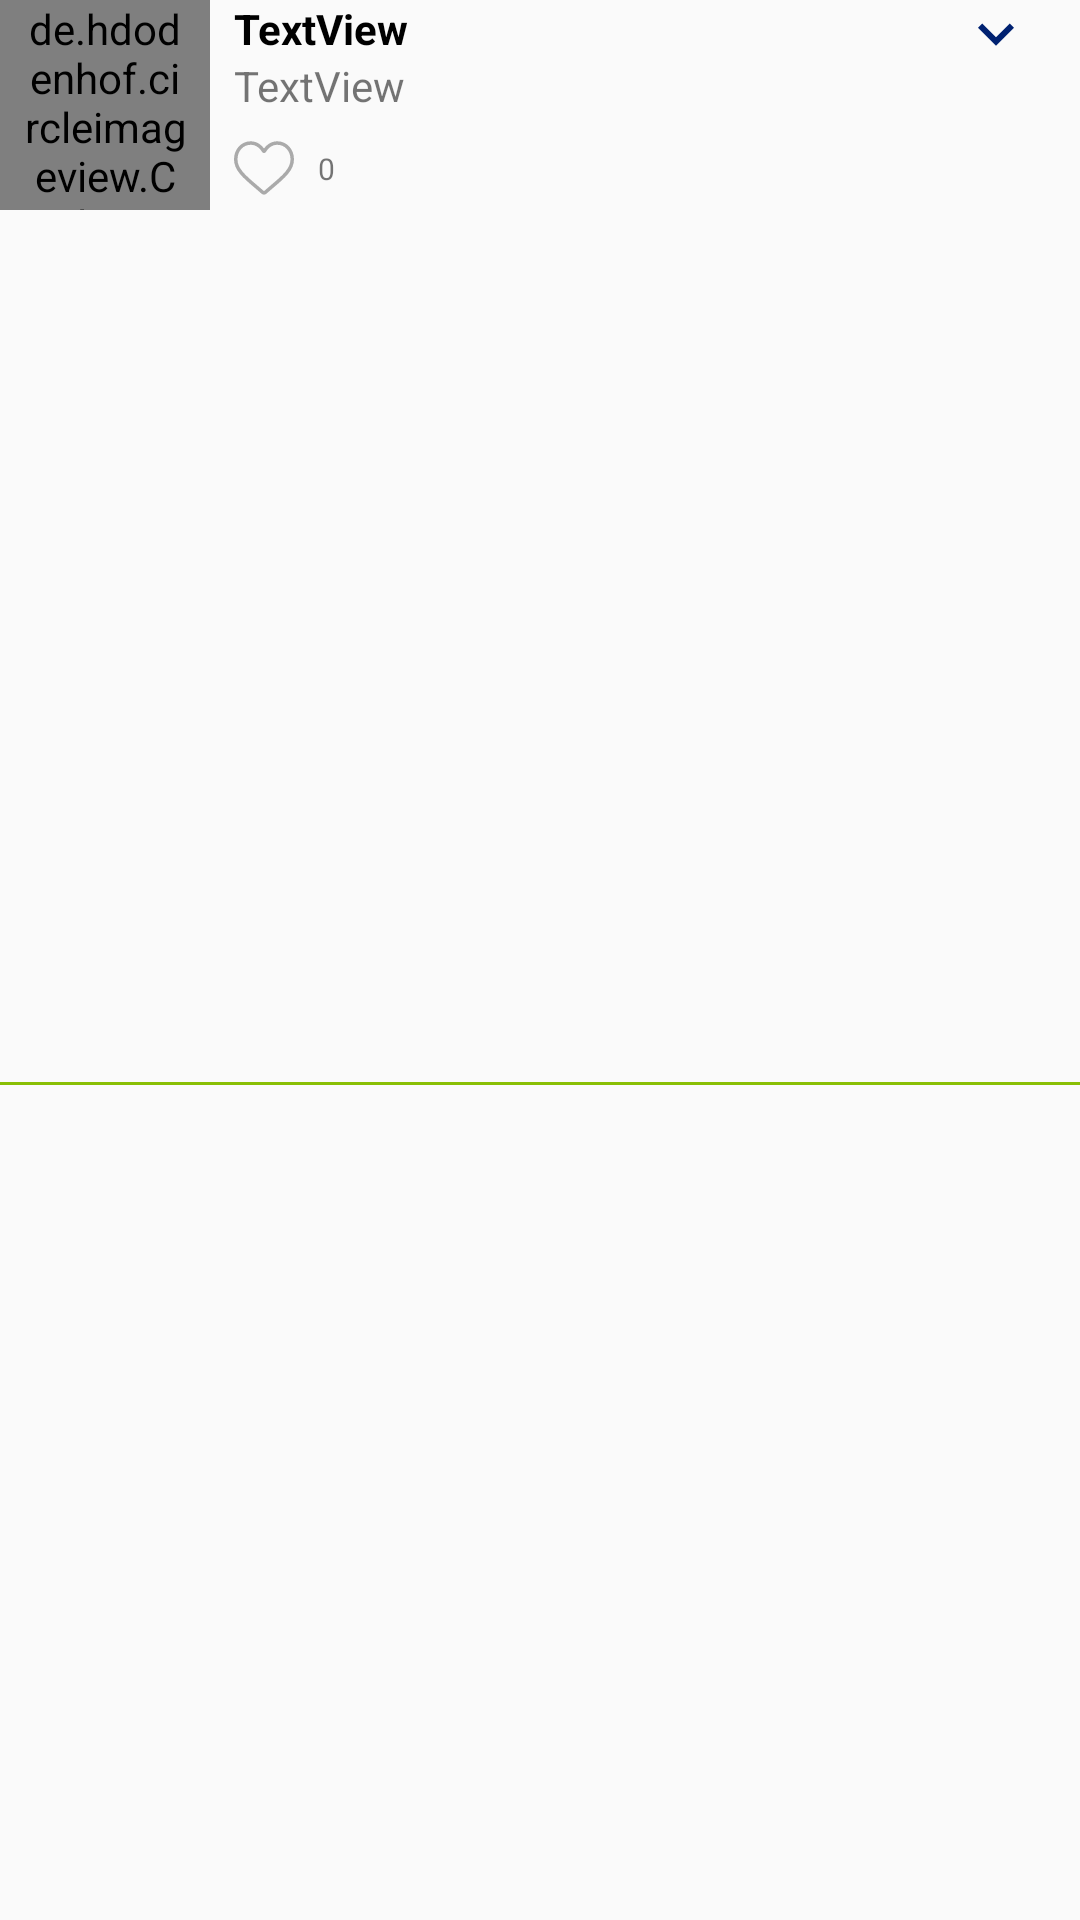

Android layout source for this screen:
<!-- AndroidManifest.xml: application theme AppTheme -->
<!-- res/layout/fragment_tweet.xml -->
<?xml version="1.0" encoding="utf-8"?>
<android.support.constraint.ConstraintLayout xmlns:android="http://schemas.android.com/apk/res/android"
    xmlns:app="http://schemas.android.com/apk/res-auto"
    xmlns:tools="http://schemas.android.com/tools"
    android:layout_width="match_parent"
    android:layout_height="wrap_content"
    android:orientation="horizontal">


    <de.hdodenhof.circleimageview.CircleImageView xmlns:app=" http://schemas.android.com/apk/res-auto"
        android:id="@+id/imageViewAvatar"
        android:layout_width="70dp"
        android:layout_height="70dp"
        android:paddingStart="8dp"
        android:paddingLeft="8dp"
        android:paddingEnd="8dp"
        android:paddingRight="8dp"
        app:layout_constraintStart_toStartOf="parent"
        app:layout_constraintTop_toTopOf="parent"
        tools:src="@drawable/ic_logo_minituiter_mini" />

    <TextView
        android:id="@+id/textViewUsername"
        android:layout_width="wrap_content"
        android:layout_height="wrap_content"
        android:layout_marginStart="8dp"
        android:text="TextView"
        android:textColor="@android:color/black"
        android:textStyle="bold"
        app:layout_constraintStart_toEndOf="@+id/imageViewAvatar"
        app:layout_constraintTop_toTopOf="@+id/imageViewAvatar" />

    <TextView
        android:id="@+id/textViewMessage"
        android:layout_width="0dp"
        android:layout_height="wrap_content"
        android:layout_marginEnd="16dp"
        android:text="TextView"
        app:layout_constraintEnd_toEndOf="parent"
        app:layout_constraintStart_toStartOf="@+id/textViewUsername"
        app:layout_constraintTop_toBottomOf="@+id/textViewUsername" />

    <ImageView
        android:id="@+id/imageViewLike"
        android:layout_width="20dp"
        android:layout_height="20dp"
        android:layout_marginTop="8dp"
        app:layout_constraintStart_toStartOf="@+id/textViewMessage"
        app:layout_constraintTop_toBottomOf="@+id/textViewMessage"
        app:srcCompat="@drawable/ic_likes"
        tools:ignore="MissingConstraints" />

    <TextView
        android:id="@+id/textViewLikes"
        android:layout_width="wrap_content"
        android:layout_height="wrap_content"
        android:layout_marginStart="8dp"
        android:text="0"
        android:textSize="10sp"
        app:layout_constraintBottom_toBottomOf="@+id/imageViewLike"
        app:layout_constraintStart_toEndOf="@+id/imageViewLike"
        app:layout_constraintTop_toTopOf="@+id/imageViewLike" />

    <ImageView
        android:id="@+id/imageViewShowMenu"
        android:layout_width="wrap_content"
        android:layout_height="wrap_content"
        android:layout_marginEnd="16dp"
        app:layout_constraintEnd_toEndOf="parent"
        app:layout_constraintTop_toTopOf="@+id/textViewUsername"
        app:srcCompat="@drawable/ic_keyboard_arrow_down_gris_24dp" />

    <View
        android:id="@+id/divider"
        android:layout_width="0dp"
        android:layout_height="1dp"
        android:layout_marginTop="16dp"
        android:background="#89BF04"
        app:layout_constraintBottom_toBottomOf="parent"
        app:layout_constraintEnd_toEndOf="parent"
        app:layout_constraintStart_toStartOf="parent"
        app:layout_constraintTop_toBottomOf="@+id/imageViewLike" />
</android.support.constraint.ConstraintLayout>
<!-- resources referenced by this layout -->
<resources>
  <!-- drawable ic_keyboard_arrow_down_gris_24dp (drawable) -->
  <vector android:height="24dp" android:tint="#002171"
      android:viewportHeight="24.0" android:viewportWidth="24.0"
      android:width="24dp" xmlns:android="http://schemas.android.com/apk/res/android">
      <path android:fillColor="#FF000000" android:pathData="M7.41,7.84L12,12.42l4.59,-4.58L18,9.25l-6,6 -6,-6z"/>
  </vector>
  <!-- drawable ic_likes (drawable) -->
  <vector android:height="512dp" android:viewportHeight="512"
      android:viewportWidth="512.001" android:width="512dp" xmlns:android="http://schemas.android.com/apk/res/android">
      <path android:fillColor="#FFAAAAAA" android:pathData="m256,483.516c-7.289,0 -14.316,-2.641 -19.793,-7.438 -20.684,-18.086 -40.625,-35.082 -58.219,-50.074l-0.09,-0.078c-51.582,-43.957 -96.125,-81.918 -127.117,-119.313 -34.645,-41.805 -50.781,-81.441 -50.781,-124.742 0,-42.07 14.426,-80.883 40.617,-109.293 26.504,-28.746 62.871,-44.578 102.414,-44.578 29.555,0 56.621,9.344 80.445,27.77 12.023,9.301 22.922,20.684 32.523,33.961 9.605,-13.277 20.5,-24.66 32.527,-33.961 23.824,-18.426 50.891,-27.77 80.445,-27.77 39.539,0 75.91,15.832 102.414,44.578 26.191,28.41 40.613,67.223 40.613,109.293 0,43.301 -16.133,82.938 -50.777,124.738 -30.992,37.398 -75.531,75.355 -127.105,119.309 -17.625,15.016 -37.598,32.039 -58.328,50.168 -5.473,4.789 -12.504,7.43 -19.789,7.43zM143.031,57.992c-31.066,0 -59.605,12.398 -80.367,34.914 -21.07,22.855 -32.676,54.449 -32.676,88.965 0,36.418 13.535,68.988 43.883,105.605 29.332,35.395 72.961,72.574 123.477,115.625l0.094,0.078c17.66,15.051 37.68,32.113 58.516,50.332 20.961,-18.254 41.012,-35.344 58.707,-50.418 50.512,-43.051 94.137,-80.223 123.469,-115.617 30.344,-36.617 43.879,-69.188 43.879,-105.605 0,-34.516 -11.605,-66.109 -32.676,-88.965 -20.758,-22.516 -49.301,-34.914 -80.363,-34.914 -22.758,0 -43.652,7.234 -62.102,21.5 -16.441,12.719 -27.895,28.797 -34.609,40.047 -3.453,5.785 -9.531,9.238 -16.262,9.238s-12.809,-3.453 -16.262,-9.238c-6.711,-11.25 -18.164,-27.328 -34.609,-40.047 -18.449,-14.266 -39.344,-21.5 -62.098,-21.5zM143.031,57.992"/>
  </vector>
  <style name="AppTheme" parent="Theme.AppCompat.DayNight">
          
          <item name="colorPrimary">@color/colorPrimary</item>
          <item name="colorPrimaryDark">@color/colorPrimaryDark</item>
          <item name="colorAccent">@color/colorAccent</item>
          
      </style>
  <color name="colorPrimary">@color/colorAzul</color>
  <color name="colorPrimaryDark">#002171</color>
  <color name="colorAccent">@color/colorAzulDark</color>
  <color name="colorAzul">#0F7EDD</color>
  <color name="colorAzulDark">#0A467C</color>
</resources>
